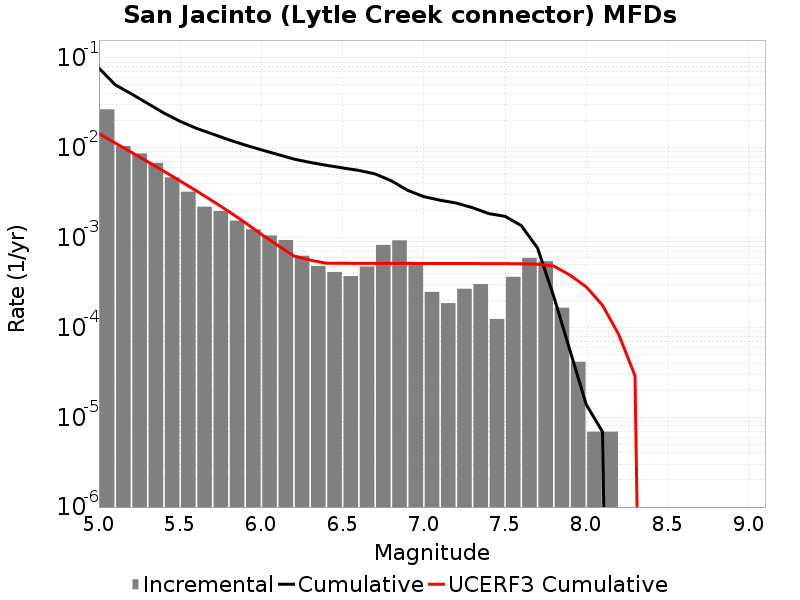

Source data for this figure (header and first rows):
Magnitude, Incremental Rate, Cumulative Rate, UCERF3 Cumulative Rate
5.05, 0.02683, 0.07718, 0.01436
5.15, 0.0105, 0.05035, 0.01133
5.25, 0.00865, 0.03985, 0.008919
5.35, 0.006799, 0.0312, 0.007005
5.45, 0.004685, 0.0244, 0.005485
5.55, 0.003247, 0.01972, 0.004278
5.65, 0.002211, 0.01647, 0.003319
5.75, 0.001976, 0.01426, 0.002557
5.85, 0.001548, 0.01228, 0.001952
5.95, 0.001237, 0.01074, 0.001471
6.05, 0.001057, 0.0095, 0.001089
6.15, 9.396648E-4, 0.008443, 8.23109E-4
6.25, 6.287463E-4, 0.007503, 6.245442E-4
6.35, 4.83651E-4, 0.006875, 5.621598E-4
6.45, 4.14558E-4, 0.006391, 5.191452E-4
6.55, 3.731022E-4, 0.005977, 5.178994E-4
6.65, 4.767417E-4, 0.005603, 5.173958E-4
6.75, 8.29116E-4, 0.005127, 5.1682704E-4
6.85, 9.327555E-4, 0.004298, 5.1651325E-4
6.95, 5.0437887E-4, 0.003365, 5.1619933E-4
7.05, 2.487348E-4, 0.00286, 5.158904E-4
7.15, 1.865511E-4, 0.002612, 5.155368E-4
7.25, 2.694627E-4, 0.002425, 5.1514397E-4
7.35, 3.0400918E-4, 0.002156, 5.1467656E-4
7.45, 1.243674E-4, 0.001852, 5.1413605E-4
7.55, 3.661929E-4, 0.001727, 5.1334174E-4
7.65, 5.941998E-4, 0.001361, 5.117482E-4
7.75, 5.458347E-4, 7.6693227E-4, 5.0594157E-4
7.85, 1.6582319E-4, 2.210976E-4, 4.8276916E-4
7.95, 4.1455798E-5, 5.52744E-5, 3.825131E-4
8.05, 6.9093E-6, 1.38186E-5, 2.8293362E-4
8.15, 6.9093E-6, 6.9093E-6, 1.7675551E-4
8.25, 0.0, 0.0, 8.334442E-5
8.35, 0.0, 0.0, 2.900736E-5
8.45, 0.0, 0.0, 0.0
8.55, 0.0, 0.0, 0.0
8.65, 0.0, 0.0, 0.0
8.75, 0.0, 0.0, 0.0
8.85, 0.0, 0.0, 0.0
8.95, 0.0, 0.0, 0.0
9.05, 0.0, 0.0, 0.0
